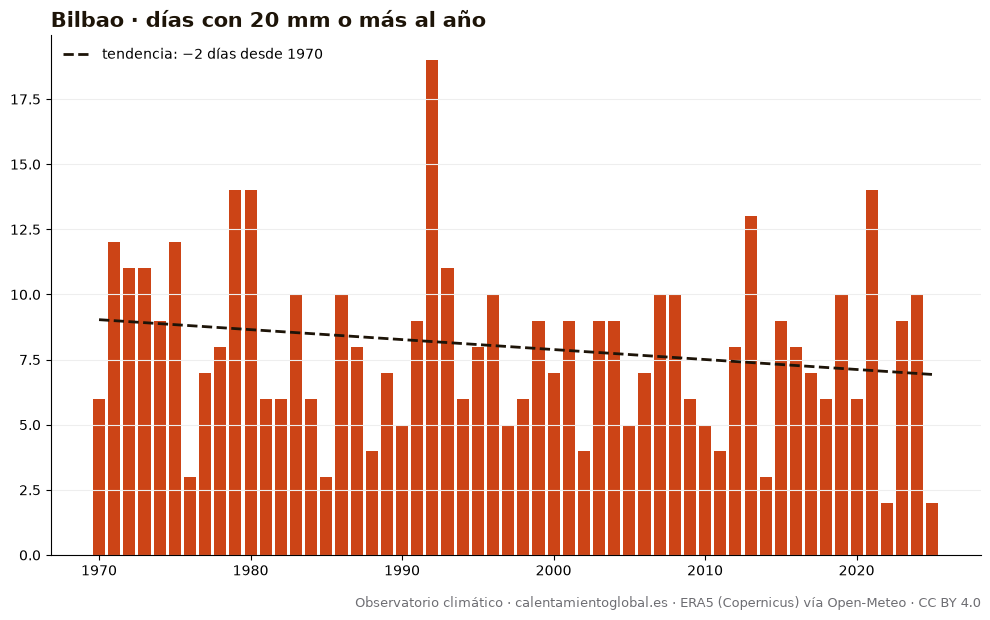

Source data for this figure (header and first rows):
anio, días_con_20_mm_o_más_al_año
1970, 6
1971, 12
1972, 11
1973, 11
1974, 9
1975, 12
1976, 3
1977, 7
1978, 8
1979, 14
1980, 14
1981, 6
1982, 6
1983, 10
1984, 6
1985, 3
1986, 10
1987, 8
1988, 4
1989, 7
1990, 5
1991, 9
1992, 19
1993, 11
1994, 6
1995, 8
1996, 10
1997, 5
1998, 6
1999, 9
2000, 7
2001, 9
2002, 4
2003, 9
2004, 9
2005, 5
2006, 7
2007, 10
2008, 10
2009, 6
2010, 5
2011, 4
2012, 8
2013, 13
2014, 3
2015, 9
2016, 8
2017, 7
2018, 6
2019, 10
2020, 6
2021, 14
2022, 2
2023, 9
2024, 10
2025, 2
